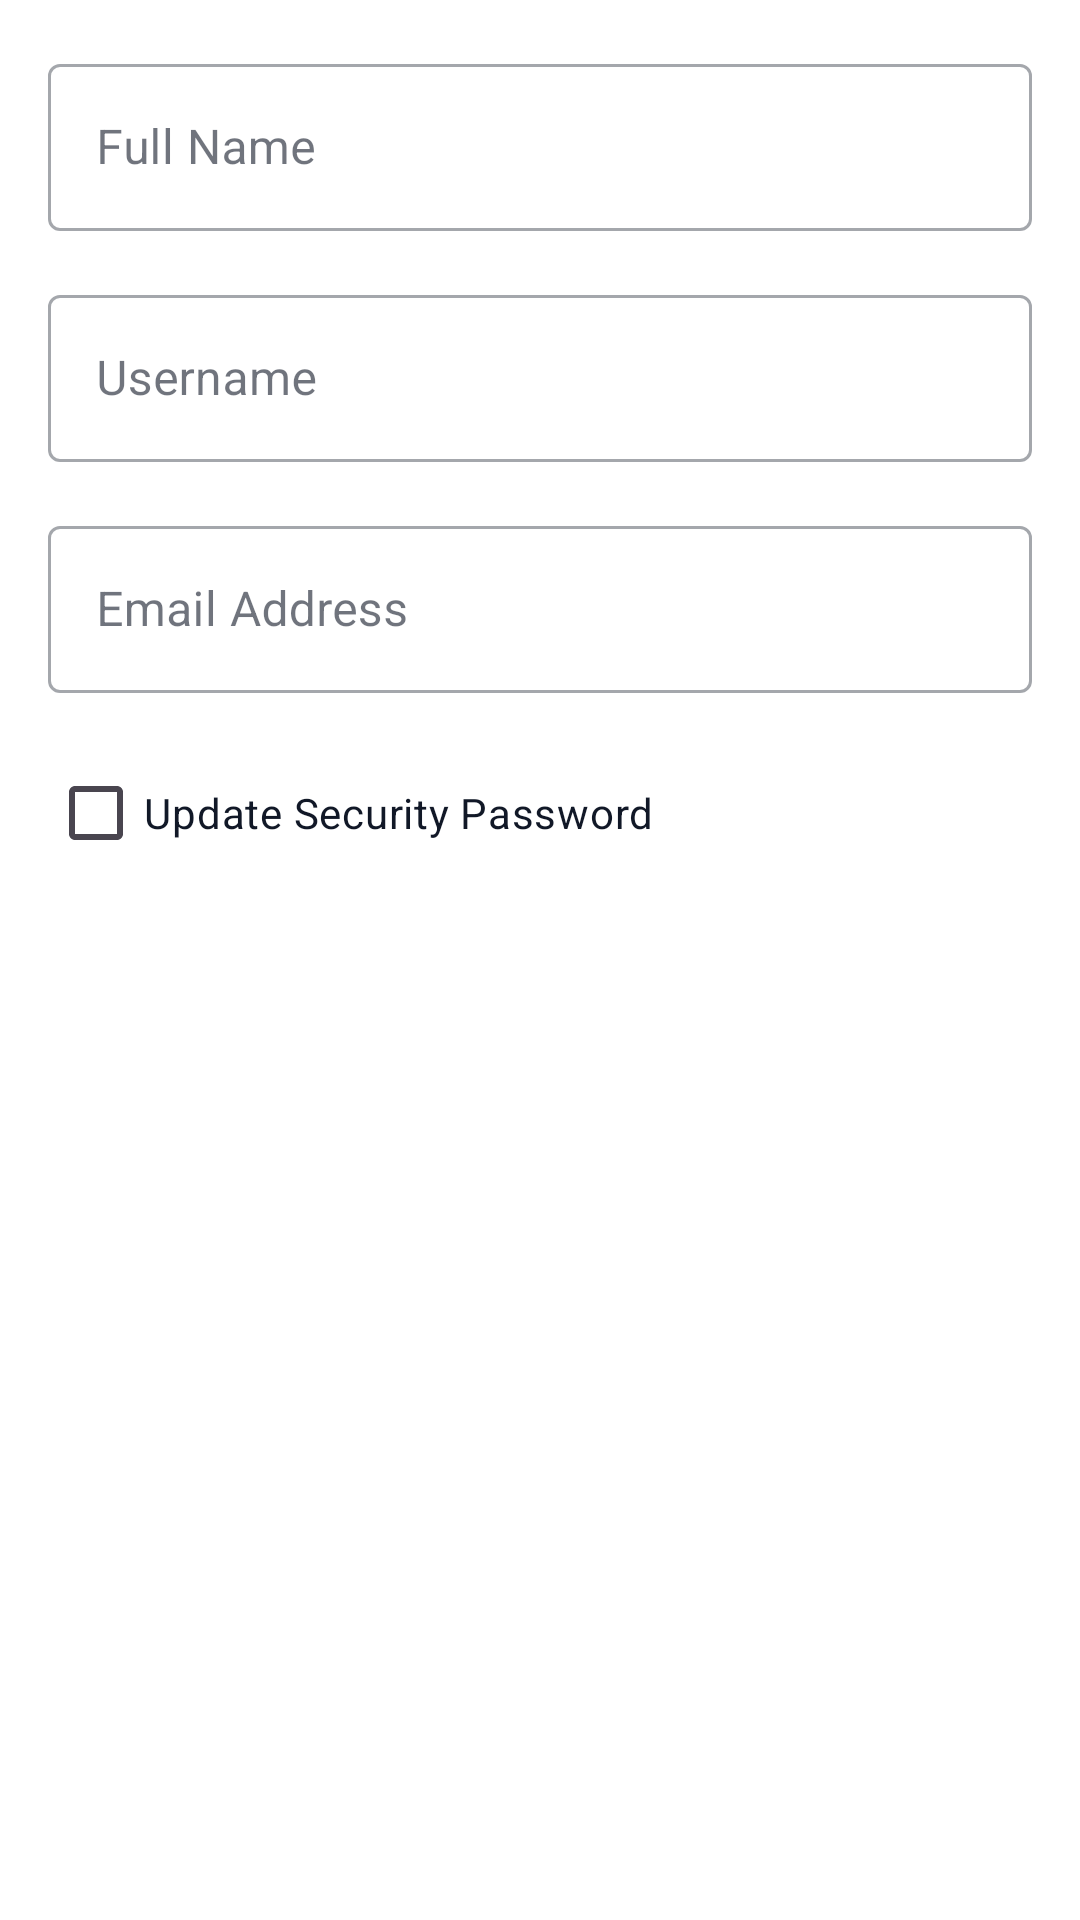

Reconstruct the res/layout file that produces this screen, plus the resources it refers to.
<!-- AndroidManifest.xml: application theme Theme.SecureNotes -->
<!-- res/layout/dialog_edit_profile.xml -->
<?xml version="1.0" encoding="utf-8"?>
<ScrollView xmlns:android="http://schemas.android.com/apk/res/android"
    xmlns:app="http://schemas.android.com/apk/res-auto"
    android:layout_width="match_parent"
    android:layout_height="wrap_content"
    android:padding="@dimen/spacing_medium">

    <LinearLayout
        android:layout_width="match_parent"
        android:layout_height="wrap_content"
        android:orientation="vertical">

        
        <com.google.android.material.textfield.TextInputLayout
            android:id="@+id/tilEditFullName"
            style="@style/Widget.MaterialComponents.TextInputLayout.OutlinedBox"
            android:layout_width="match_parent"
            android:layout_height="wrap_content"
            android:hint="@string/label_full_name">

            <com.google.android.material.textfield.TextInputEditText
                android:id="@+id/etEditFullName"
                android:layout_width="match_parent"
                android:layout_height="wrap_content"
                android:inputType="textPersonName|textCapWords"
                android:maxLines="1" />
        </com.google.android.material.textfield.TextInputLayout>

        
        <com.google.android.material.textfield.TextInputLayout
            android:id="@+id/tilEditUsername"
            style="@style/Widget.MaterialComponents.TextInputLayout.OutlinedBox"
            android:layout_width="match_parent"
            android:layout_height="wrap_content"
            android:layout_marginTop="@dimen/spacing_medium"
            android:hint="@string/label_username">

            <com.google.android.material.textfield.TextInputEditText
                android:id="@+id/etEditUsername"
                android:layout_width="match_parent"
                android:layout_height="wrap_content"
                android:inputType="textNoSuggestions"
                android:maxLines="1" />
        </com.google.android.material.textfield.TextInputLayout>

        
        <com.google.android.material.textfield.TextInputLayout
            android:id="@+id/tilEditEmail"
            style="@style/Widget.MaterialComponents.TextInputLayout.OutlinedBox"
            android:layout_width="match_parent"
            android:layout_height="wrap_content"
            android:layout_marginTop="@dimen/spacing_medium"
            android:hint="@string/label_email">

            <com.google.android.material.textfield.TextInputEditText
                android:id="@+id/etEditEmail"
                android:layout_width="match_parent"
                android:layout_height="wrap_content"
                android:inputType="textEmailAddress"
                android:maxLines="1" />
        </com.google.android.material.textfield.TextInputLayout>

        
        <com.google.android.material.checkbox.MaterialCheckBox
            android:id="@+id/cbChangePassword"
            android:layout_width="match_parent"
            android:layout_height="wrap_content"
            android:layout_marginTop="@dimen/spacing_medium"
            android:minHeight="@dimen/min_touch_target_size"
            android:text="@string/label_change_password"
            android:textColor="@color/colorTextPrimary" />

        
        <LinearLayout
            android:id="@+id/layoutPasswordFields"
            android:layout_width="match_parent"
            android:layout_height="wrap_content"
            android:orientation="vertical"
            android:visibility="gone">

            
            <com.google.android.material.textfield.TextInputLayout
                android:id="@+id/tilCurrentPassword"
                style="@style/Widget.MaterialComponents.TextInputLayout.OutlinedBox"
                android:layout_width="match_parent"
                android:layout_height="wrap_content"
                android:layout_marginTop="@dimen/spacing_small"
                android:hint="@string/label_current_password"
                app:passwordToggleEnabled="true">

                <com.google.android.material.textfield.TextInputEditText
                    android:id="@+id/etCurrentPassword"
                    android:layout_width="match_parent"
                    android:layout_height="wrap_content"
                    android:inputType="textPassword"
                    android:maxLines="1" />
            </com.google.android.material.textfield.TextInputLayout>

            
            <com.google.android.material.textfield.TextInputLayout
                android:id="@+id/tilNewPassword"
                style="@style/Widget.MaterialComponents.TextInputLayout.OutlinedBox"
                android:layout_width="match_parent"
                android:layout_height="wrap_content"
                android:layout_marginTop="@dimen/spacing_medium"
                android:hint="@string/label_new_password"
                app:passwordToggleEnabled="true">

                <com.google.android.material.textfield.TextInputEditText
                    android:id="@+id/etNewPassword"
                    android:layout_width="match_parent"
                    android:layout_height="wrap_content"
                    android:inputType="textPassword"
                    android:maxLines="1" />
            </com.google.android.material.textfield.TextInputLayout>

            
            <com.example.securenotes.customviews.PasswordStrengthMeter
                android:id="@+id/passwordStrengthMeter"
                android:layout_width="match_parent"
                android:layout_height="12dp"
                android:layout_marginTop="@dimen/spacing_xsmall" />

            
            <com.google.android.material.textfield.TextInputLayout
                android:id="@+id/tilConfirmPassword"
                style="@style/Widget.MaterialComponents.TextInputLayout.OutlinedBox"
                android:layout_width="match_parent"
                android:layout_height="wrap_content"
                android:layout_marginTop="@dimen/spacing_medium"
                android:hint="@string/label_confirm_password"
                app:passwordToggleEnabled="true">

                <com.google.android.material.textfield.TextInputEditText
                    android:id="@+id/etConfirmPassword"
                    android:layout_width="match_parent"
                    android:layout_height="wrap_content"
                    android:inputType="textPassword"
                    android:maxLines="1" />
            </com.google.android.material.textfield.TextInputLayout>

        </LinearLayout>

    </LinearLayout>

</ScrollView>
<!-- resources referenced by this layout -->
<resources>
  <color name="colorTextPrimary">#111827</color>
  <dimen name="min_touch_target_size">48dp</dimen>
  <dimen name="spacing_medium">16dp</dimen>
  <dimen name="spacing_small">8dp</dimen>
  <dimen name="spacing_xsmall">4dp</dimen>
  <string name="label_change_password">Update Security Password</string>
  <string name="label_confirm_password">Confirm Master Password</string>
  <string name="label_current_password">Current Password</string>
  <string name="label_email">Email Address</string>
  <string name="label_full_name">Full Name</string>
  <string name="label_new_password">New Master Password</string>
  <string name="label_username">Username</string>
  <style name="Theme.SecureNotes" parent="Base.Theme.SecureNotes" />
  <style name="Base.Theme.SecureNotes" parent="Theme.Material3.DayNight.NoActionBar">
          
          <item name="colorPrimary">@color/colorAccentPrimary</item>
          <item name="colorOnPrimary">@color/colorOnPrimary</item>
          <item name="colorSecondary">@color/colorAccentSecondary</item>
          <item name="colorControlActivated">@color/colorAccentSecondary</item>
          <item name="colorControlHighlight">@color/colorNavSelected</item>
          <item name="colorOnSecondary">@color/colorOnPrimary</item>
          <item name="colorError">@color/colorError</item>
  
          
          <item name="android:colorBackground">@color/colorBackground</item>
          <item name="colorSurface">@color/colorCardSurface</item>
          <item name="colorOnSurface">@color/colorOnSurface</item>
          <item name="colorSurfaceVariant">@color/colorElevatedSurface</item>
          <item name="colorOutline">@color/colorBorder</item>
  
          
          <item name="android:statusBarColor">@color/colorBackground</item>
          <item name="android:navigationBarColor">@color/colorBackground</item>
          <item name="android:windowLightStatusBar">true</item>
          <item name="android:windowLightNavigationBar" tools:targetApi="o_mr1">true</item>
  
          
          <item name="materialCardViewStyle">@style/Widget.SecureNotes.CardView</item>
          <item name="materialButtonStyle">@style/Widget.SecureNotes.Button</item>
      </style>
  <color name="colorAccentPrimary">#2563EB</color>
  <color name="colorOnPrimary">#FFFFFF</color>
  <color name="colorAccentSecondary">#1D4ED8</color>
  <color name="colorNavSelected">#E0E7FF</color>
  <color name="colorError">#DC2626</color>
  <color name="colorBackground">#FFFFFF</color>
  <color name="colorCardSurface">#F3F6FA</color>
  <color name="colorOnSurface">#111827</color>
  <color name="colorElevatedSurface">#E0E7FF</color>
  <color name="colorBorder">#E2E8F0</color>
  <style name="Widget.SecureNotes.CardView" parent="Widget.Material3.CardView.Elevated">
          <item name="cardBackgroundColor">@color/colorCardSurface</item>
          <item name="cardCornerRadius">@dimen/card_corner_radius</item>
          <item name="cardElevation">@dimen/card_elevation</item>
          <item name="strokeColor">@color/colorBorder</item>
          <item name="strokeWidth">@dimen/card_stroke_width</item>
      </style>
  <style name="Widget.SecureNotes.Button" parent="Widget.Material3.Button">
          <item name="cornerRadius">@dimen/button_corner_radius</item>
          <item name="android:minHeight">@dimen/min_touch_target_size</item>
          <item name="android:textSize">@dimen/text_size_body</item>
      </style>
  <dimen name="card_corner_radius">18dp</dimen>
  <dimen name="card_elevation">1dp</dimen>
  <dimen name="card_stroke_width">1dp</dimen>
  <dimen name="button_corner_radius">14dp</dimen>
  <dimen name="text_size_body">16sp</dimen>
</resources>
